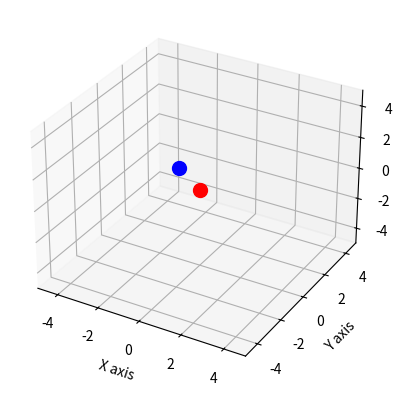

Here is the Python script that generated this plot:
import matplotlib.pyplot as plt
import scipy as sp
import numpy as np
from mpl_toolkits.mplot3d import Axes3D


def main():
    # Define two points in 3D space
    point = np.array([0, 0, 0])
    point2 = np.array([-1, 0, 1])

    # Use the point2 vector (not point) as the direction, normalize it
    direction = point2 / np.linalg.norm(point2)

    # Define the axes
    x_axis = np.array([1, 0, 0])
    y_axis = np.array([0, 1, 0])
    z_axis = np.array([0, 0, 1])

    # Calculate the angles between the direction and the axes using dot product
    theta_x = np.arccos(np.dot(x_axis, direction))
    theta_y = np.arccos(np.dot(y_axis, direction))
    theta_z = np.arccos(np.dot(z_axis, direction))

    # Convert the angles to degrees
    print("Theta_x (degrees):", np.degrees(theta_x))
    print("Theta_y (degrees):", np.degrees(theta_y))
    print("Theta_z (degrees):", np.degrees(theta_z))

    # # Get quaternion from axis-angle
    # if np.linalg.norm(rotation_vector) > 0:  # Avoid division by zero if vectors are parallel
    #     rotation_vector = rotation_vector / np.linalg.norm(rotation_vector)  # Normalize
    #     quaternion = R.from_rotvec(rotation_vector * angle).as_quat()  # Axis-angle to quaternion
    # else:
    #     quaternion = np.array([0, 0, 0, 1])  # If vectors are already aligned


    # Create a 3D figure
    fig = plt.figure()
    ax = fig.add_subplot(111, projection='3d')
    # Plot the point
    ax.scatter(point[0], point[1], point[2], color='red', s=100)  # s is the size of the point
    ax.scatter(point2[0], point2[1], point2[2], color='blue', s=100)  # s is the size of the point

    # Set labels
    ax.set_xlabel('X axis')
    ax.set_ylabel('Y axis')
    ax.set_zlabel('Z axis')

    # Set the limits of the axes
    ax.set_xlim([-5, 5])
    ax.set_ylim([-5, 5])
    ax.set_zlim([-5, 5])

    plt.show()


main()